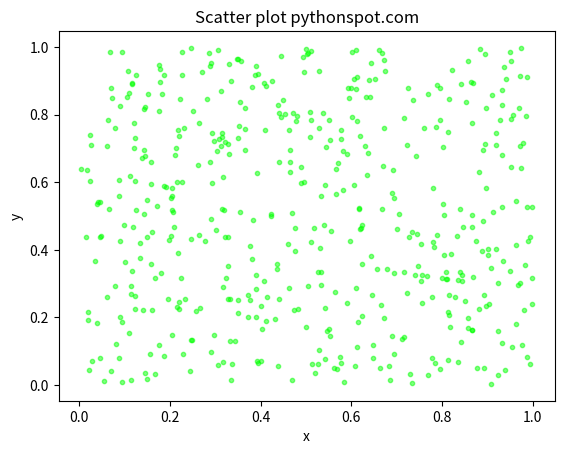

Generate this figure with matplotlib:
import matplotlib.pyplot as plt
import numpy as np

N = 500
x = np.random.rand(N)
y = np.random.rand(N)
colors = (0, 1, 0)
area = np.pi * 3

plt.scatter(x, y, s=area, c=colors, alpha=0.5)
plt.title('Scatter plot pythonspot.com')
plt.xlabel('x')
plt.ylabel('y')
plt.show()
